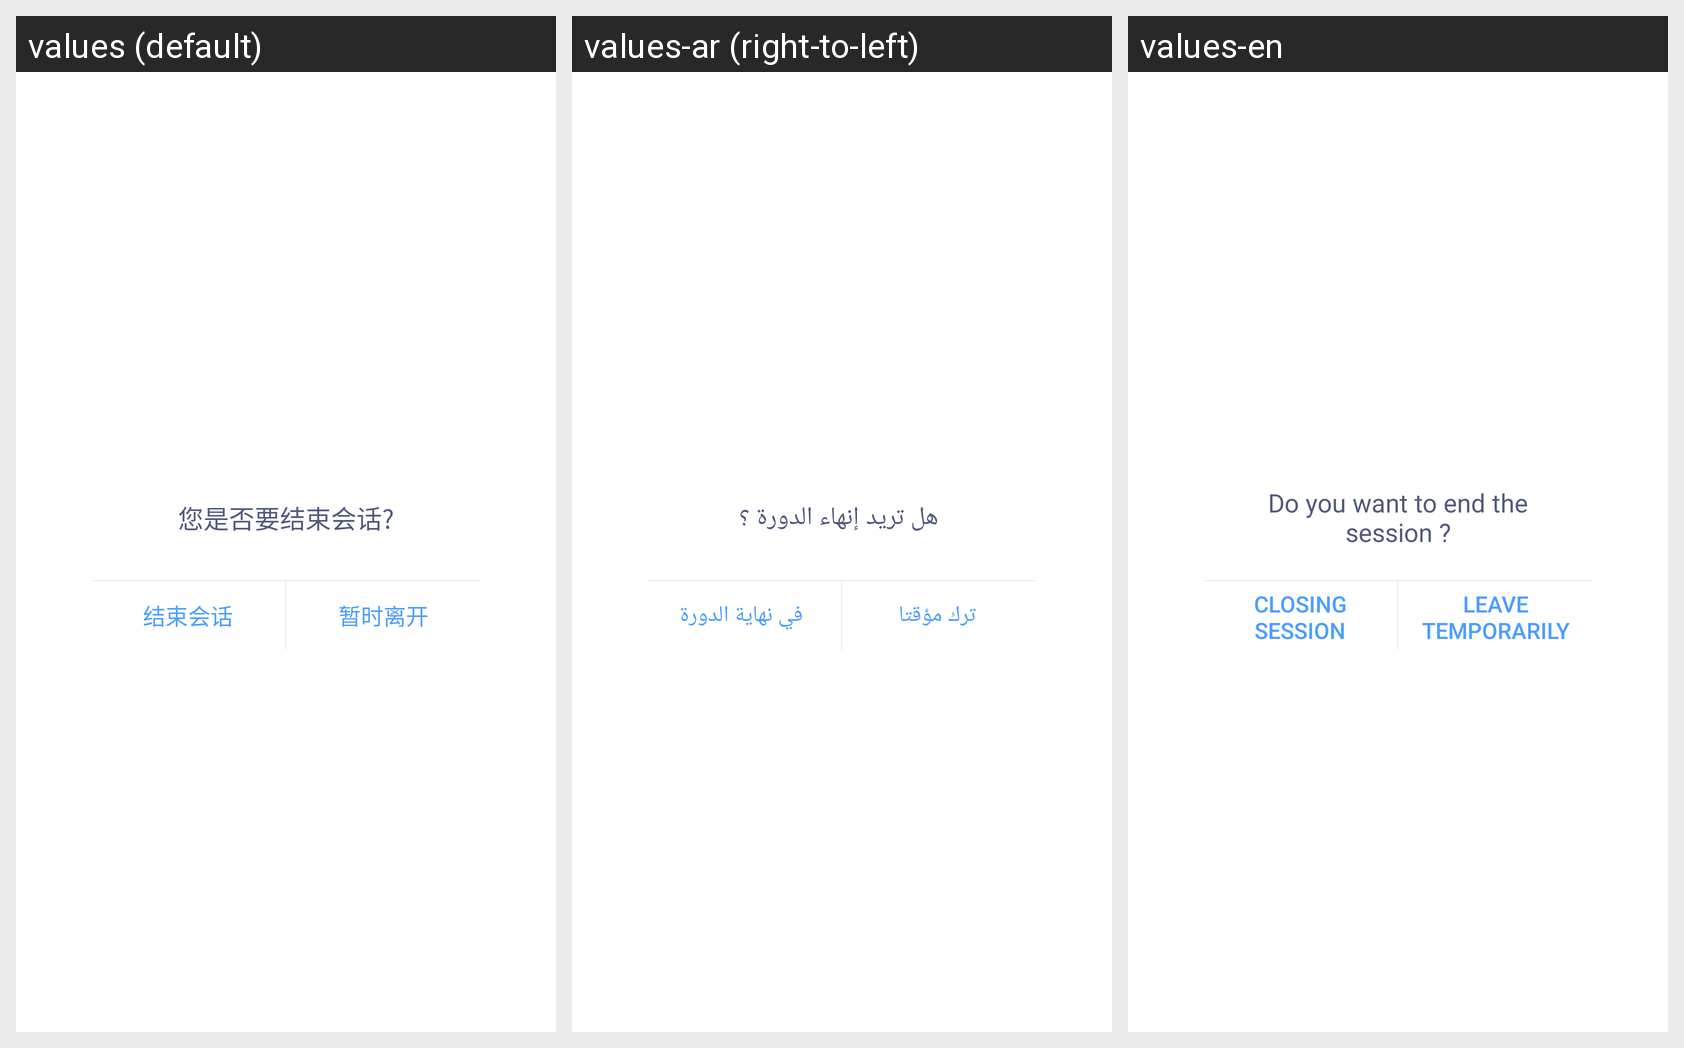

The Android screen above is rendered under several locales of the same app. Produce the string resources it draws, with the default and per-locale values.
Android screen res/layout/sobot_back_popup.xml rendered under 3 locales, left to right: values (default), values-ar (right-to-left), values-en. Device: Nexus 5 (rendered at 1080×1920; each locale shown at half size, 540×960, under a caption strip naming it); theme Theme.MaterialComponents.DayNight.NoActionBar.
Strings drawn on this screen, with the default value and each locale's value (text and hints the layout hard-codes, and strings that could not be matched under every locale, appear in the picture but are not listed):

sobot_will_end_conversation
  values: 您是否要结束会话?
  values-ar:  هل تريد إنهاء الدورة ؟
  values-en: Do you want to end the session ?

sobot_cancle_conversation
  values: 结束会话
  values-ar:  في نهاية الدورة
  values-en: Closing session

sobot_temporary_leave
  values: 暂时离开
  values-ar:  ترك مؤقتا
  values-en: Leave temporarily
